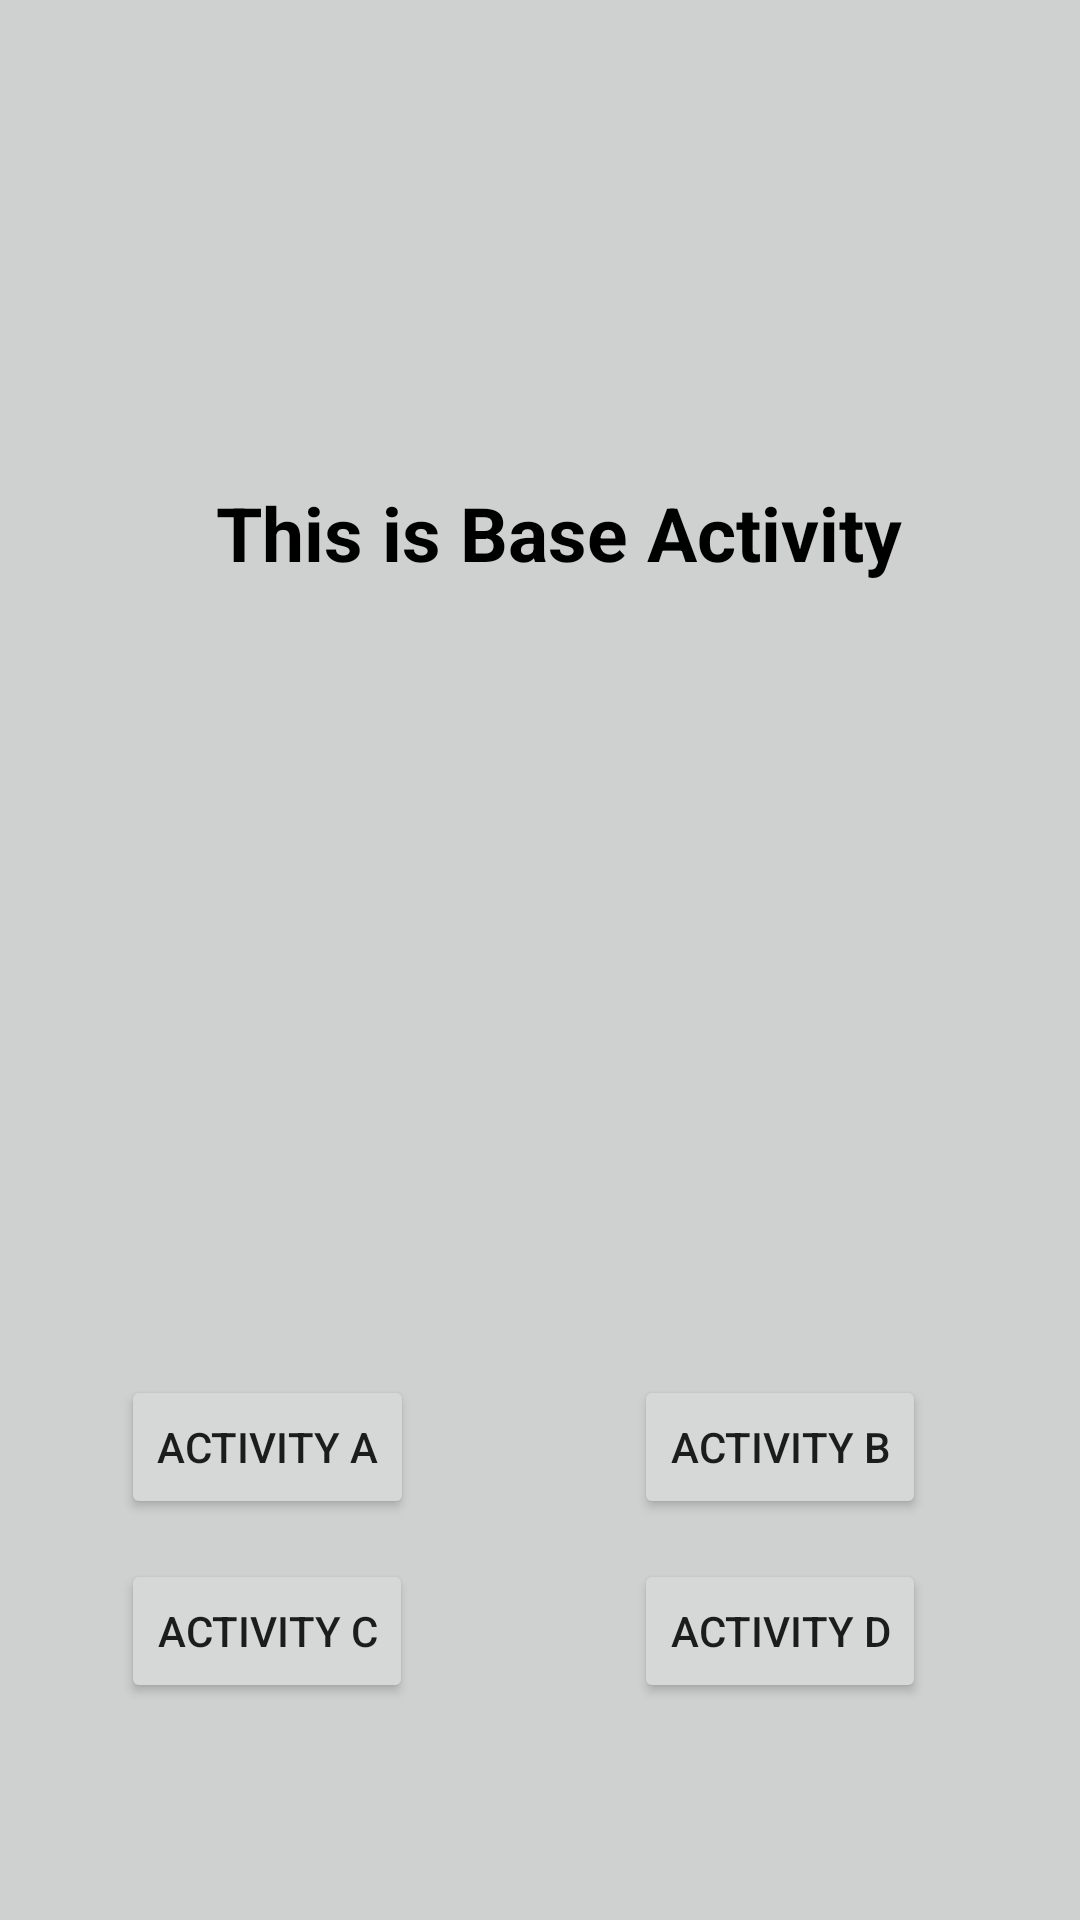

The Android layout XML behind this screen, and the referenced resources:
<!-- AndroidManifest.xml: application theme Theme.ActivityLaunchMode -->
<!-- res/layout/activity_main.xml -->
<?xml version="1.0" encoding="utf-8"?>
<androidx.constraintlayout.widget.ConstraintLayout xmlns:android="http://schemas.android.com/apk/res/android"
    xmlns:app="http://schemas.android.com/apk/res-auto"
    xmlns:tools="http://schemas.android.com/tools"
    android:layout_width="match_parent"
    android:layout_height="match_parent"
    android:background="#CED1D0"
    tools:context=".MainActivity">


    <Button
        android:id="@+id/btn1_Main"
        android:layout_width="wrap_content"
        android:layout_height="wrap_content"
        android:layout_alignParentStart="true"
        android:layout_alignParentTop="true"
        android:layout_alignParentEnd="true"
        android:layout_alignParentBottom="true"
        android:text="Activity A"
        app:layout_constraintBottom_toBottomOf="parent"
        app:layout_constraintEnd_toEndOf="parent"
        app:layout_constraintHorizontal_bias="0.154"
        app:layout_constraintStart_toStartOf="parent"
        app:layout_constraintTop_toTopOf="parent"
        app:layout_constraintVertical_bias="0.774"
        tools:ignore="MissingConstraints" />

    <Button
        android:id="@+id/btn2_Main"
        android:layout_width="wrap_content"
        android:layout_height="wrap_content"
        android:layout_alignParentStart="true"
        android:layout_alignParentEnd="true"
        android:layout_alignParentBottom="true"
        android:text="Activity B"
        app:layout_constraintBottom_toBottomOf="parent"
        app:layout_constraintEnd_toEndOf="parent"
        app:layout_constraintHorizontal_bias="0.805"
        app:layout_constraintStart_toStartOf="parent"
        app:layout_constraintTop_toTopOf="parent"
        app:layout_constraintVertical_bias="0.774" />

    <Button
        android:id="@+id/btn4_Main"
        android:layout_width="wrap_content"
        android:layout_height="wrap_content"
        android:text="Activity D"
        app:layout_constraintBottom_toBottomOf="parent"
        app:layout_constraintEnd_toEndOf="parent"
        app:layout_constraintHorizontal_bias="0.804"
        app:layout_constraintStart_toStartOf="parent"
        app:layout_constraintTop_toTopOf="parent"
        app:layout_constraintVertical_bias="0.878" />

    <Button
        android:id="@+id/btn3_Main"
        android:layout_width="wrap_content"
        android:layout_height="wrap_content"
        android:text="Activity C"
        app:layout_constraintBottom_toBottomOf="parent"
        app:layout_constraintEnd_toEndOf="parent"
        app:layout_constraintHorizontal_bias="0.154"
        app:layout_constraintStart_toStartOf="parent"
        app:layout_constraintTop_toTopOf="parent"
        app:layout_constraintVertical_bias="0.878" />

    <TextView
        android:id="@+id/textView4"
        android:layout_width="wrap_content"
        android:layout_height="wrap_content"
        android:text="This is Base Activity"
        android:textSize="25sp"
        android:textStyle="bold"
        android:textColor="@color/black"
        app:layout_constraintBottom_toBottomOf="parent"
        app:layout_constraintEnd_toEndOf="parent"
        app:layout_constraintHorizontal_bias="0.547"
        app:layout_constraintStart_toStartOf="parent"
        app:layout_constraintTop_toTopOf="parent"
        app:layout_constraintVertical_bias="0.265" />

</androidx.constraintlayout.widget.ConstraintLayout>
<!-- resources referenced by this layout -->
<resources>
  <style name="Theme.ActivityLaunchMode" parent="Theme.MaterialComponents.DayNight.DarkActionBar">
          
          <item name="colorPrimary">@color/purple_500</item>
          <item name="colorPrimaryVariant">@color/purple_700</item>
          <item name="colorOnPrimary">@color/white</item>
          
          <item name="colorSecondary">@color/teal_200</item>
          <item name="colorSecondaryVariant">@color/teal_700</item>
          <item name="colorOnSecondary">@color/black</item>
          
          <item name="android:statusBarColor">?attr/colorPrimaryVariant</item>
          
      </style>
  <!-- not gathered from this repository: default colours our renderer supplied (Android Studio template values) -->
  <color name="purple_500">#FF6200EE</color>
  <color name="purple_700">#FF3700B3</color>
  <color name="teal_200">#FF03DAC5</color>
  <color name="teal_700">#FF018786</color>
  <color name="black">#FF000000</color>
  <color name="white">#FFFFFFFF</color>
</resources>
